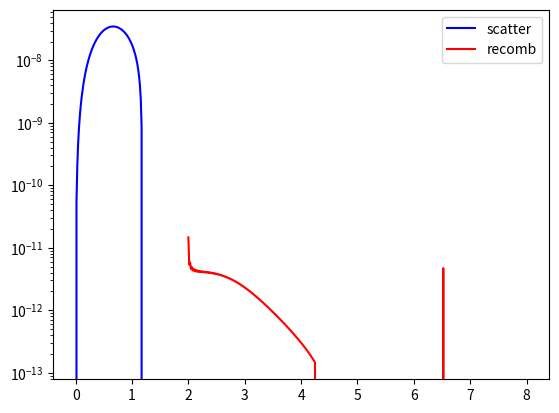

The matplotlib source for this figure:
#!/usr/bin/env python3
# -*- coding: utf-8 -*-
"""
Created on Tue Jul  6 13:00:25 2021

@author: robertmcdermott

Modified:
2022Jan
Chuanhong Liu

For recombination photon/phonon emission energy spectrum

"""

# from pylab import plot, xlabel, ylabel, show
import matplotlib.pyplot as plt
import random
import time
import numpy as np
from scipy.linalg import expm
from scipy.sparse import diags
import cmath

Delta = 1  # energy gap
L = 2  # length in microns, assume in 2 um, the n_QP is uniform distribute
tau0 = 400  # e-p coupling time, units of ns
Dn = 6e-2  # units of um^2/ns -- use 6 here for aluminum

nx = 1  # points in space grid, let's say it is 1 D now
ne = 200  # points in energy grid
nt = 10  # time steps

s = 1e-3  # sets time step; units of tau0 -- try 1e-4
dt = s * tau0
Gamma = 1e-3  # Dynes broadening


# energy stuff
## IF NEED HIGHER RESOLUTION AT GAP, LOG SPACING FROM DELTA
emax = 4.0  # units of Delta
de = (emax - 1.0) / ne  # energy increment in units of Delta = 1
e = 1.0 + de * np.linspace(0, ne - 1, ne)
broadened = complex(0, -Gamma)
Dynes = e + broadened
rho = Dynes / np.sqrt(Dynes ** 2 - Delta ** 2)
rho = rho.real

n = np.zeros((nx, ne))

G = np.zeros((ne, ne))
Gr0 = np.zeros((ne, ne))
Gp = np.zeros((ne, ne))

inflow = np.zeros(ne)
outflow = np.zeros(ne)
phonons_s = np.zeros(ne)

# generate the scattering and recombination matrices
for i in range(ne):
    for j in range(ne):
        G[i, j] = s * (1.76 ** 3) * ((e[i] - e[j]) ** 2) * np.heaviside(e[j] - e[i], 0.5) * rho[i] * (
                    1 - Delta ** 2 / e[i] / e[j])
        # this is scattering from j to i
        Gr0[i, j] = s * (1.76 ** 3) * ((e[i] + e[j]) ** 2) * (1 + Delta ** 2 / e[i] / e[j])

# generate the scattering matrix for phonons
for i in range(ne):
    for j in range(ne):
        if i <= j:
            Gp[i, j] = G[j - i, j]

logG = np.log(G)
GT = G.transpose()
logGT = np.log(GT)
# print(GT)
column = np.ones(ne)
column.shape = (ne, 1)
outflow_helper = np.matmul(GT, column)
# print(outflow_helper)


def scatter(n, inj, dt):
    """
    It takes the recombination process into account
    :param n:
    :param inj:
    :param dt:
    :return:
    """
    n.shape = (len(n), 1)
    inflow = np.matmul(G, n)  # this is scattering into the state
    # print(inflow)
    outflow = outflow_helper * n  # elementwise multiplication
    recomb_helper = np.kron(n, np.ones(ne))
    Gr = 2 * Gr0 * recomb_helper
    recombined = np.matmul(Gr, n)
    n = n + inflow - outflow - recombined
    n = n + inj
    n.shape = (1, len(n))
    return n

# injection
delta_inj = np.zeros(ne)
delta_inj.shape = (ne, 1)
delta_inj[ne - 50] = 1e-5

# used in case there is no injection
noinj = np.zeros(ne)
noinj.shape = (ne, 1)

# evolve in time
for i in range(nt):
    # no spatial consideration here
    inj = delta_inj
    n[0, :] = scatter(n[0, :], inj, dt)

e_phon = e - 1.0
e_recomb = 2.0 + np.linspace(0, 2 * ne - 2, 2 * ne - 1)

# look at spectrum of scattered phonons
phonons_s = np.matmul(Gp, n[nx // 2, :])
phonons_r = np.zeros(2 * ne - 1)

# look at spectrum of recombination phonons
for k in range(2 * ne - 1):
    l = 0
    while (l <= k // 2) and (k // 2 + l < ne - 1):  # need to fix this -- treat even and odd cases separately
        # think this is not quite right -- indexing probably screwed up slightly at top of energy range
        if k % 2 == 0:  # k even, sum from main diagonal
            phonons_r[k] = phonons_r[k] + Gr0[k // 2 - l, k // 2 + l] * n[nx // 2, k // 2 - l] * n[nx // 2, k // 2 + l]
        else:
            phonons_r[k] = phonons_r[k] + Gr0[k // 2 - l, k // 2 + l + 1] * n[nx // 2, k // 2 - l] * n[
                nx // 2, k // 2 + l + 1]
        l += 1

e_phon = e - 1
e_recomb = 2 + 2 * (emax - 1) * np.linspace(0, 1, 2 * ne - 1)

# plot(e_phon, np.log(phonons_s), 'b', e_recomb, np.log(phonons_r), 'r')
plt.plot(e_phon, phonons_s, 'b', label='scatter')
plt.plot(e_recomb, phonons_r, 'r', label='recomb')
# plt.plot(n[0, :], 'r', label='qp')
plt.yscale('log')
plt.legend()
plt.show()
